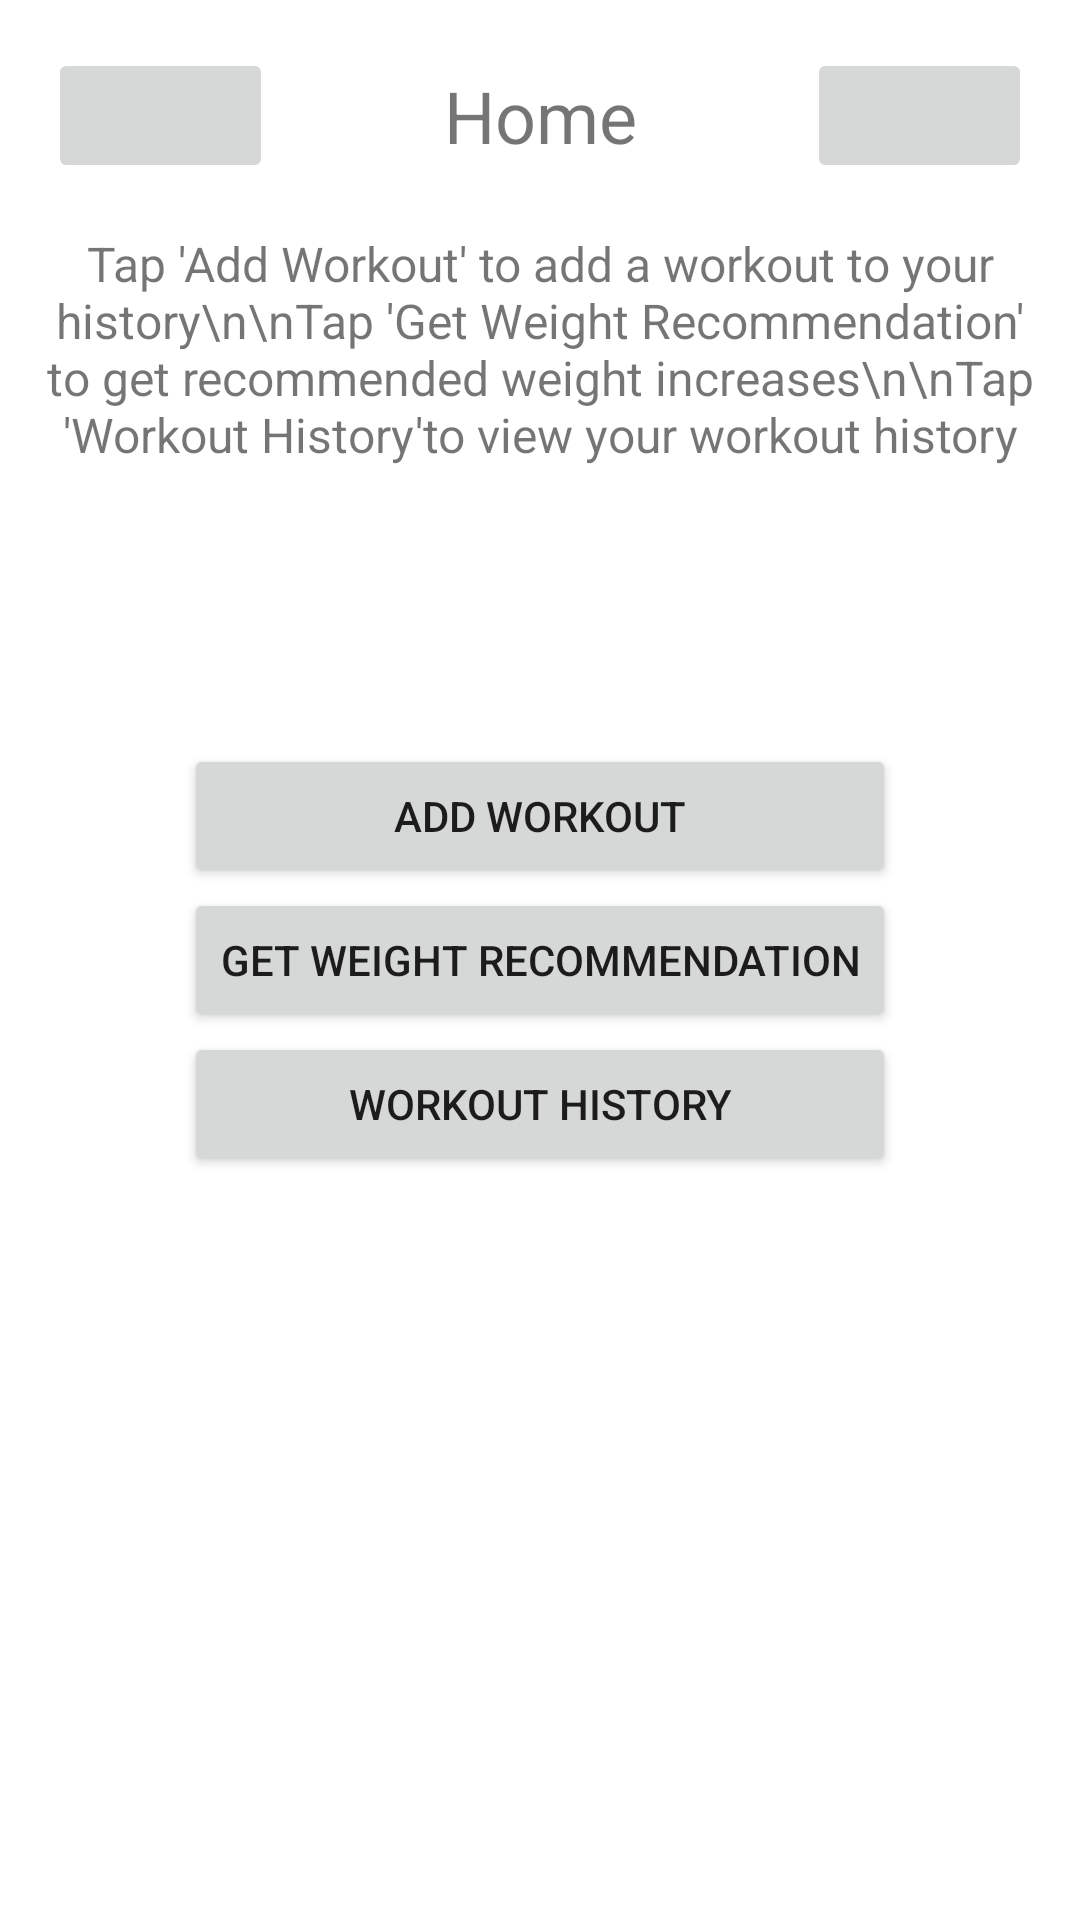

Produce the Android XML layout that renders to this screen, including the resource entries it uses.
<!-- AndroidManifest.xml: application theme Theme.GymUtilityKit -->
<!-- res/layout/activity_main.xml -->
<?xml version="1.0" encoding="utf-8"?>
<androidx.constraintlayout.widget.ConstraintLayout xmlns:android="http://schemas.android.com/apk/res/android"
    xmlns:app="http://schemas.android.com/apk/res-auto"
    xmlns:tools="http://schemas.android.com/tools"
    android:layout_width="match_parent"
    android:layout_height="match_parent"
    tools:context=".MainActivity">

    <ImageButton
        android:id="@+id/home_button"
        android:layout_width="75dp"
        android:layout_height="45dp"
        android:layout_margin="16dp"
        android:src="@drawable/home_icon"
        app:layout_constraintStart_toStartOf="parent"
        app:layout_constraintTop_toTopOf="parent" />

    <ImageButton
        android:id="@+id/help_button"
        android:layout_width="75dp"
        android:layout_height="45dp"
        android:layout_margin="16dp"
        android:src="@drawable/help_icon"
        app:layout_constraintEnd_toEndOf="parent"
        app:layout_constraintTop_toTopOf="parent" />

    <TextView
        android:layout_width="wrap_content"
        android:layout_height="45dp"
        android:layout_margin="16dp"
        android:gravity="center"
        android:text="Home"
        android:textSize="24sp"
        app:layout_constraintEnd_toStartOf="@id/help_button"
        app:layout_constraintStart_toEndOf="@id/home_button"
        app:layout_constraintTop_toTopOf="parent"
        android:id="@+id/title"/>

    <TextView
        android:layout_width="wrap_content"
        android:layout_height="wrap_content"
        android:layout_margin="16dp"
        android:gravity="center"
        android:text="Tap 'Add Workout' to add a workout to your history\n\nTap 'Get Weight Recommendation' to get recommended weight increases\n\nTap 'Workout History'to view your workout history"
        android:textSize="16sp"
        app:layout_constraintEnd_toStartOf="@id/help_button"
        app:layout_constraintStart_toEndOf="@id/home_button"
        app:layout_constraintTop_toBottomOf="@id/title" />


    <LinearLayout
        android:layout_width="wrap_content"
        android:layout_height="wrap_content"
        android:orientation="vertical"
        app:layout_constraintBottom_toBottomOf="parent"
        app:layout_constraintEnd_toEndOf="parent"
        app:layout_constraintStart_toStartOf="parent"
        app:layout_constraintTop_toTopOf="parent">

        <Button
            android:id="@+id/add_workout_button"
            android:layout_width="match_parent"
            android:layout_height="wrap_content"
            android:text="Add Workout" />

        <Button
            android:id="@+id/weight_rec_button"
            android:layout_width="match_parent"
            android:layout_height="wrap_content"
            android:text="Get Weight Recommendation" />

        <Button
            android:id="@+id/history_button"
            android:layout_width="match_parent"
            android:layout_height="wrap_content"
            android:text="Workout History" />

    </LinearLayout>

</androidx.constraintlayout.widget.ConstraintLayout>
<!-- resources referenced by this layout -->
<resources>
  <style name="Theme.GymUtilityKit" parent="Theme.MaterialComponents.DayNight.DarkActionBar">
          
          <item name="colorPrimary">@color/purple_500</item>
          <item name="colorPrimaryVariant">@color/purple_700</item>
          <item name="colorOnPrimary">@color/white</item>
          
          <item name="colorSecondary">@color/teal_200</item>
          <item name="colorSecondaryVariant">@color/teal_700</item>
          <item name="colorOnSecondary">@color/black</item>
          
          <item name="android:statusBarColor" tools:targetApi="l">?attr/colorPrimaryVariant</item>
          
      </style>
  <!-- not gathered from this repository: default colours our renderer supplied (Android Studio template values) -->
  <color name="purple_500">#FF6200EE</color>
  <color name="purple_700">#FF3700B3</color>
  <color name="teal_200">#FF03DAC5</color>
  <color name="teal_700">#FF018786</color>
  <color name="black">#FF000000</color>
  <color name="white">#FFFFFFFF</color>
</resources>
